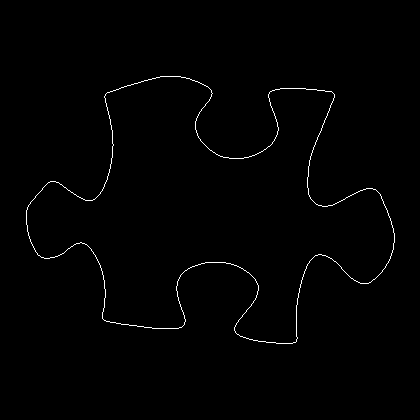

The table this chart was drawn from, first rows:
26, 210
26, 211
26, 212
26, 213
26, 214
26, 215
26, 216
26, 217
26, 218
26, 219
26, 220
26, 221
26, 222
26, 223
26, 224
27, 225
27, 226
27, 227
27, 228
27, 229
27, 230
27, 231
28, 232
28, 233
28, 234
28, 235
29, 236
29, 237
29, 238
30, 239
30, 240
30, 241
31, 242
31, 243
32, 244
32, 245
33, 246
33, 247
34, 248
34, 249
35, 250
35, 251
36, 252
37, 253
37, 254
38, 255
39, 255
40, 256
41, 257
42, 257
43, 257
44, 258
45, 258
46, 258
47, 258
48, 258
49, 258
50, 257
51, 257
52, 257
53, 257
... 1,354 more rows
